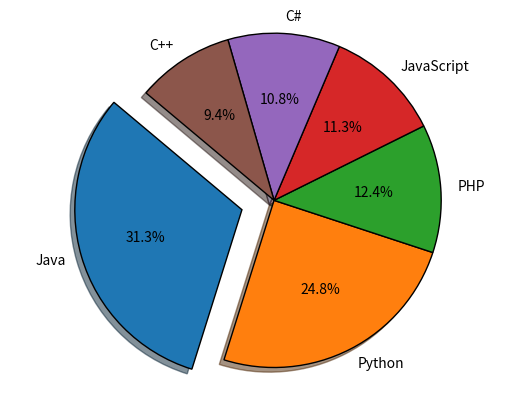

Here is the Python script that generated this plot:
import matplotlib.pyplot as plot
# Sample Data
language = 'Java', 'Python', 'PHP', 'JavaScript', 'C#', 'C++'
popularity = [22.2, 17.6, 8.8, 8, 7.7, 6.7]

#Color representation for each language
colors = ["#1f77b4", "#ff7f0e", "#2ca02c", "#d62728", "#9467bd", "#8c564b"]

# explode the maximum percentage slice
exp = (0.2,0,0,0,0,0)

# Setting plot border color and width
border={'linewidth':1,'edgecolor':'black'}
plot.pie(popularity, explode=exp, labels=language, colors=colors,
autopct='%1.1f%%', shadow=True, wedgeprops= border,startangle=140)
plot.axis('equal')

# Plot
plot.show()